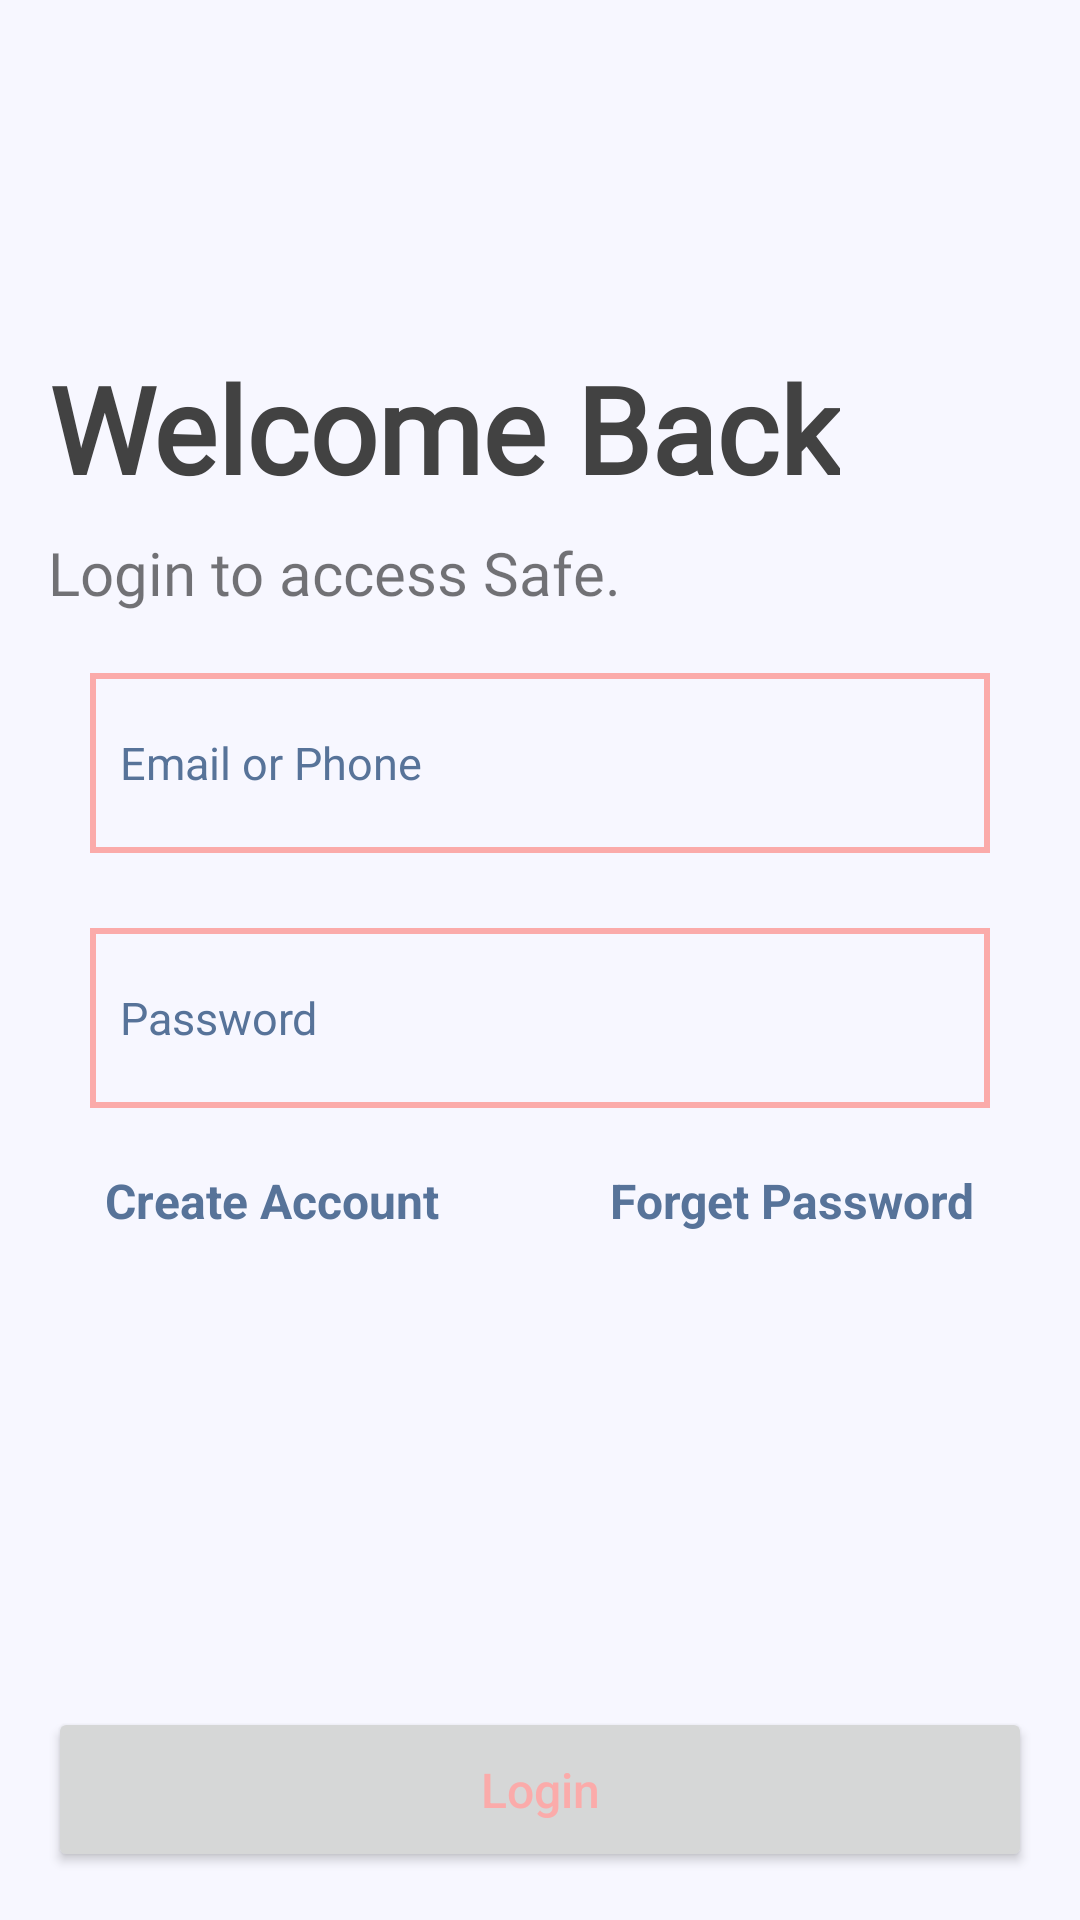

Reconstruct the res/layout file that produces this screen, plus the resources it refers to.
<!-- AndroidManifest.xml: application theme Theme.Safe -->
<!-- res/layout/activity_login.xml -->
<?xml version="1.0" encoding="utf-8"?>
<androidx.constraintlayout.widget.ConstraintLayout xmlns:android="http://schemas.android.com/apk/res/android"
    xmlns:app="http://schemas.android.com/apk/res-auto"
    xmlns:tools="http://schemas.android.com/tools"
    android:id="@+id/rootView"
    android:layout_width="match_parent"
    android:layout_height="match_parent"
    android:background="@color/app_ghost_white"
    tools:context=".Account.SignupLogin.LoginActivity">

    <ImageView
        android:id="@+id/imageView12"
        android:layout_width="80dp"
        android:layout_height="80dp"
        android:layout_below="@+id/WelcomeTextView"
        android:layout_marginStart="16dp"
        android:layout_marginTop="16dp"
        android:src="@drawable/safe_logo"
        app:layout_constraintStart_toStartOf="parent"
        app:layout_constraintTop_toTopOf="parent" />

    <TextView
        android:id="@+id/WelcomeTextView"
        android:layout_width="wrap_content"
        android:layout_height="wrap_content"
        android:layout_marginTop="20dp"
        android:fontFamily="@font/montserrat_bold"
        android:text="Welcome Back"
        android:textAlignment="center"
        android:textColor="@color/cardview_dark_background"
        android:textSize="40sp"
        android:textStyle="bold"
        app:layout_constraintStart_toStartOf="@+id/imageView12"
        app:layout_constraintTop_toBottomOf="@+id/imageView12" />

    <TextView
        android:layout_width="wrap_content"
        android:layout_height="wrap_content"
        android:layout_marginTop="8dp"
        android:fontFamily="@font/montserrat_bold"
        android:text="Login to access Safe."
        android:textSize="20dp"
        app:layout_constraintStart_toStartOf="@+id/WelcomeTextView"
        app:layout_constraintTop_toBottomOf="@+id/WelcomeTextView" />

    <Button
        android:id="@+id/loginButton"
        android:layout_width="match_parent"
        android:layout_height="55dp"

        android:layout_marginStart="16dp"
        android:layout_marginEnd="16dp"
        android:layout_marginBottom="16dp"
        android:text="Login"
        android:textAllCaps="false"
        android:textColor="@color/app_light_pink"
        android:textSize="16sp"
        app:layout_constraintBottom_toBottomOf="parent"
        app:layout_constraintEnd_toEndOf="parent"
        app:layout_constraintStart_toStartOf="parent" />

    <LinearLayout
        android:id="@+id/linearLayout"
        android:layout_width="match_parent"
        android:layout_height="wrap_content"
        android:layout_above="@+id/loginButton"
        android:gravity="center"
        android:orientation="vertical"
        android:padding="20dp"
        app:layout_constraintBottom_toBottomOf="parent"
        app:layout_constraintEnd_toEndOf="parent"
        app:layout_constraintStart_toStartOf="parent"
        app:layout_constraintTop_toTopOf="parent">

        <EditText
            android:id="@+id/emailEditText"
            android:layout_width="match_parent"
            android:layout_height="60dp"
            android:layout_marginLeft="10dp"
            android:layout_marginRight="10dp"
            android:background="@drawable/border"
            android:hint="Email or Phone"
            android:inputType="textEmailAddress"
            android:padding="10dp"
            android:textColor="@color/app_orange_red"
            android:textColorHint="@color/app_blue_yonder"
            android:textSize="15sp" />

        <EditText
            android:id="@+id/passwordLoginEditText"
            android:layout_width="match_parent"
            android:layout_height="60dp"
            android:layout_marginLeft="10dp"
            android:layout_marginTop="25dp"
            android:layout_marginRight="10dp"
            android:background="@drawable/border"
            android:hint="Password"
            android:inputType="textPassword"
            android:padding="10dp"
            android:textColor="@color/app_orange_red"
            android:textColorHint="@color/app_blue_yonder"
            android:textSize="15sp" />

        <FrameLayout
            android:layout_width="match_parent"
            android:layout_height="wrap_content"
            android:layout_marginLeft="10dp"
            android:layout_marginTop="15dp"
            android:layout_marginRight="10dp"
            android:padding="5dp">

            <TextView
                android:id="@+id/signupTextButton"
                android:layout_width="wrap_content"
                android:layout_height="wrap_content"
                android:text="Create Account"
                android:textColor="@color/app_blue_yonder"
                android:textSize="16sp"
                android:textStyle="bold" />


            <TextView
                android:id="@+id/forgetPasswordTextButton"
                android:layout_width="wrap_content"
                android:layout_height="wrap_content"
                android:layout_gravity="end|center_vertical"
                android:text="Forget Password"
                android:textColor="@color/app_blue_yonder"
                android:textSize="16sp"
                android:textStyle="bold" />

        </FrameLayout>


    </LinearLayout>

</androidx.constraintlayout.widget.ConstraintLayout>
<!-- resources referenced by this layout -->
<resources>
  <color name="app_blue_yonder">#577399</color>
  <color name="app_ghost_white">#F7F7FF</color>
  <color name="app_light_pink">#FBABAA</color>
  <color name="app_orange_red">#FE5F55</color>
  <!-- drawable border (drawable) -->
  <shape xmlns:android="http://schemas.android.com/apk/res/android" android:shape="rectangle" >
      <solid android:color="@android:color/transparent" />
      <stroke android:width="2dip" android:color="@color/app_light_pink"/>
  </shape>
  <style name="Theme.Safe" parent="Theme.MaterialComponents.DayNight.NoActionBar">
          
          <item name="colorPrimary">@color/app_blue_yonder</item>
          <item name="colorPrimaryVariant">@color/app_superiority_blue</item>
          <item name="colorOnPrimary">@color/app_ghost_white</item>
          
          <item name="colorSecondary">@color/app_light_pink</item>
          <item name="colorSecondaryVariant">@color/app_orange_red</item>
          <item name="colorOnSecondary">@color/app_black_coral</item>
          
          <item name="android:statusBarColor" tools:targetApi="l">?attr/colorPrimaryVariant</item>
          
      </style>
  <color name="app_superiority_blue">#8AA4C2</color>
  <color name="app_black_coral">#495867</color>
</resources>
